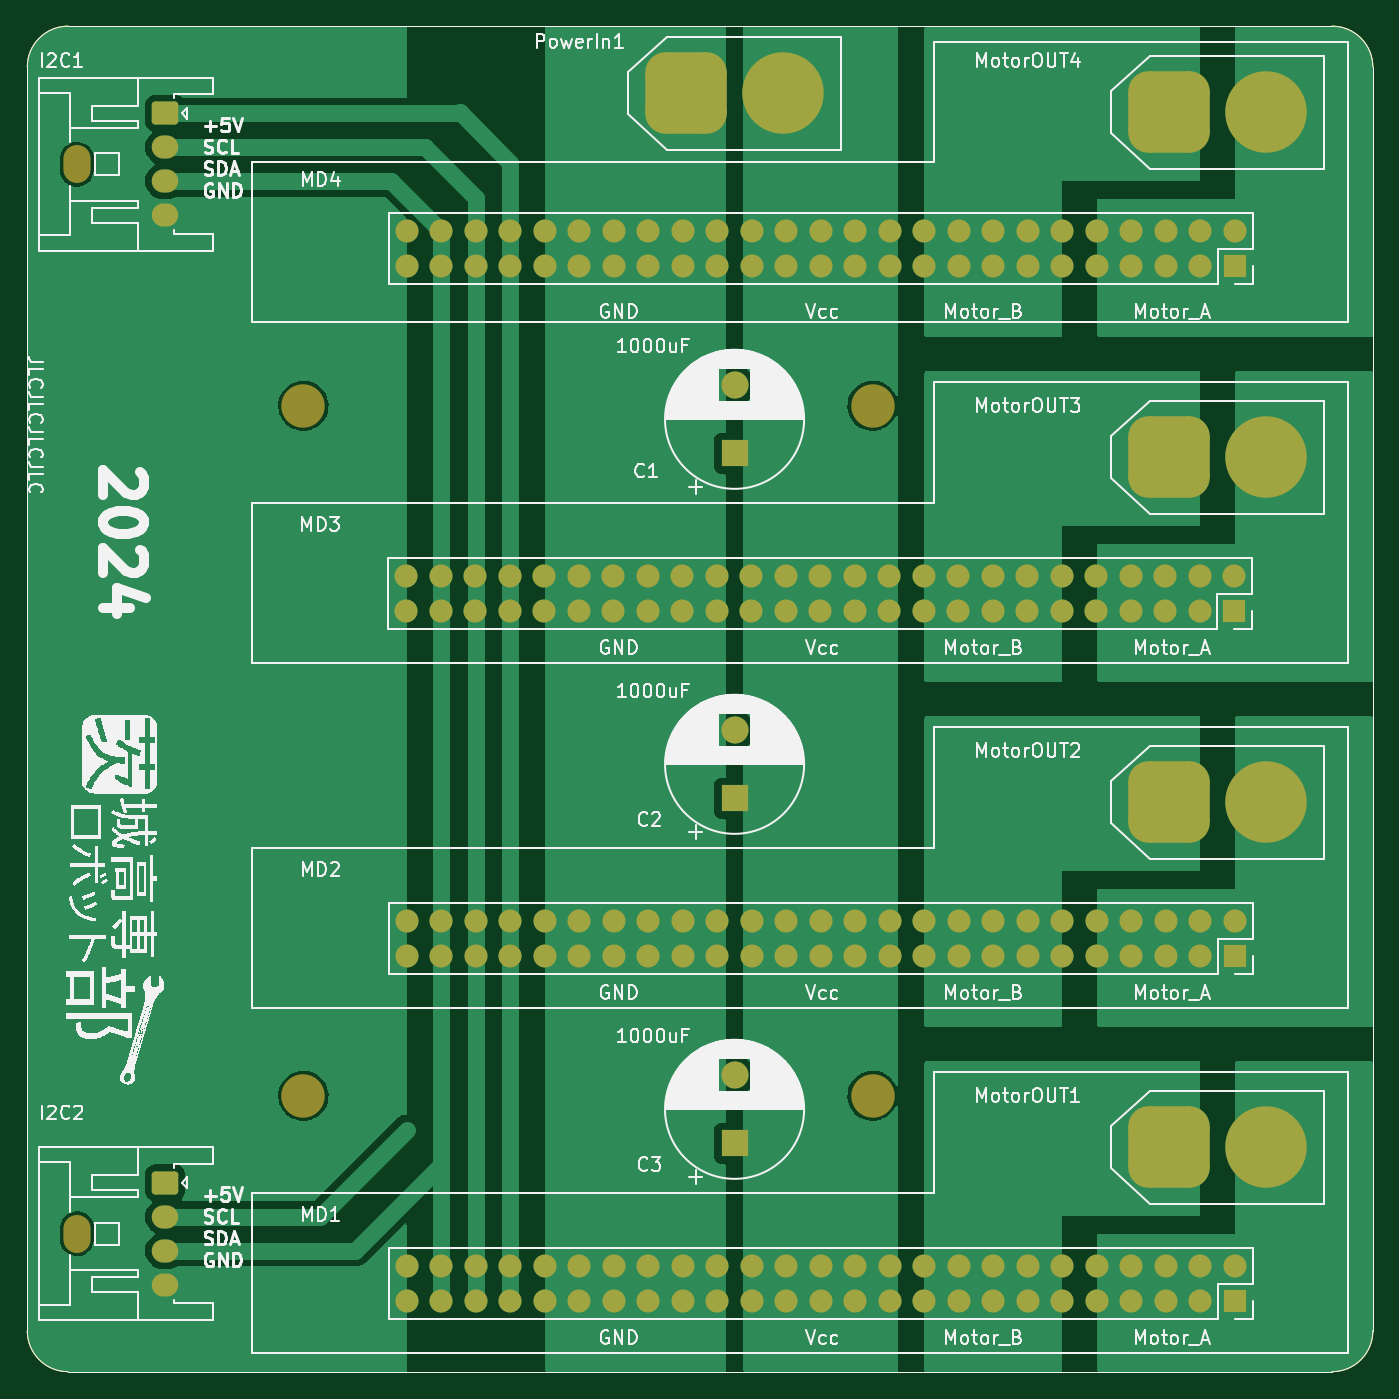
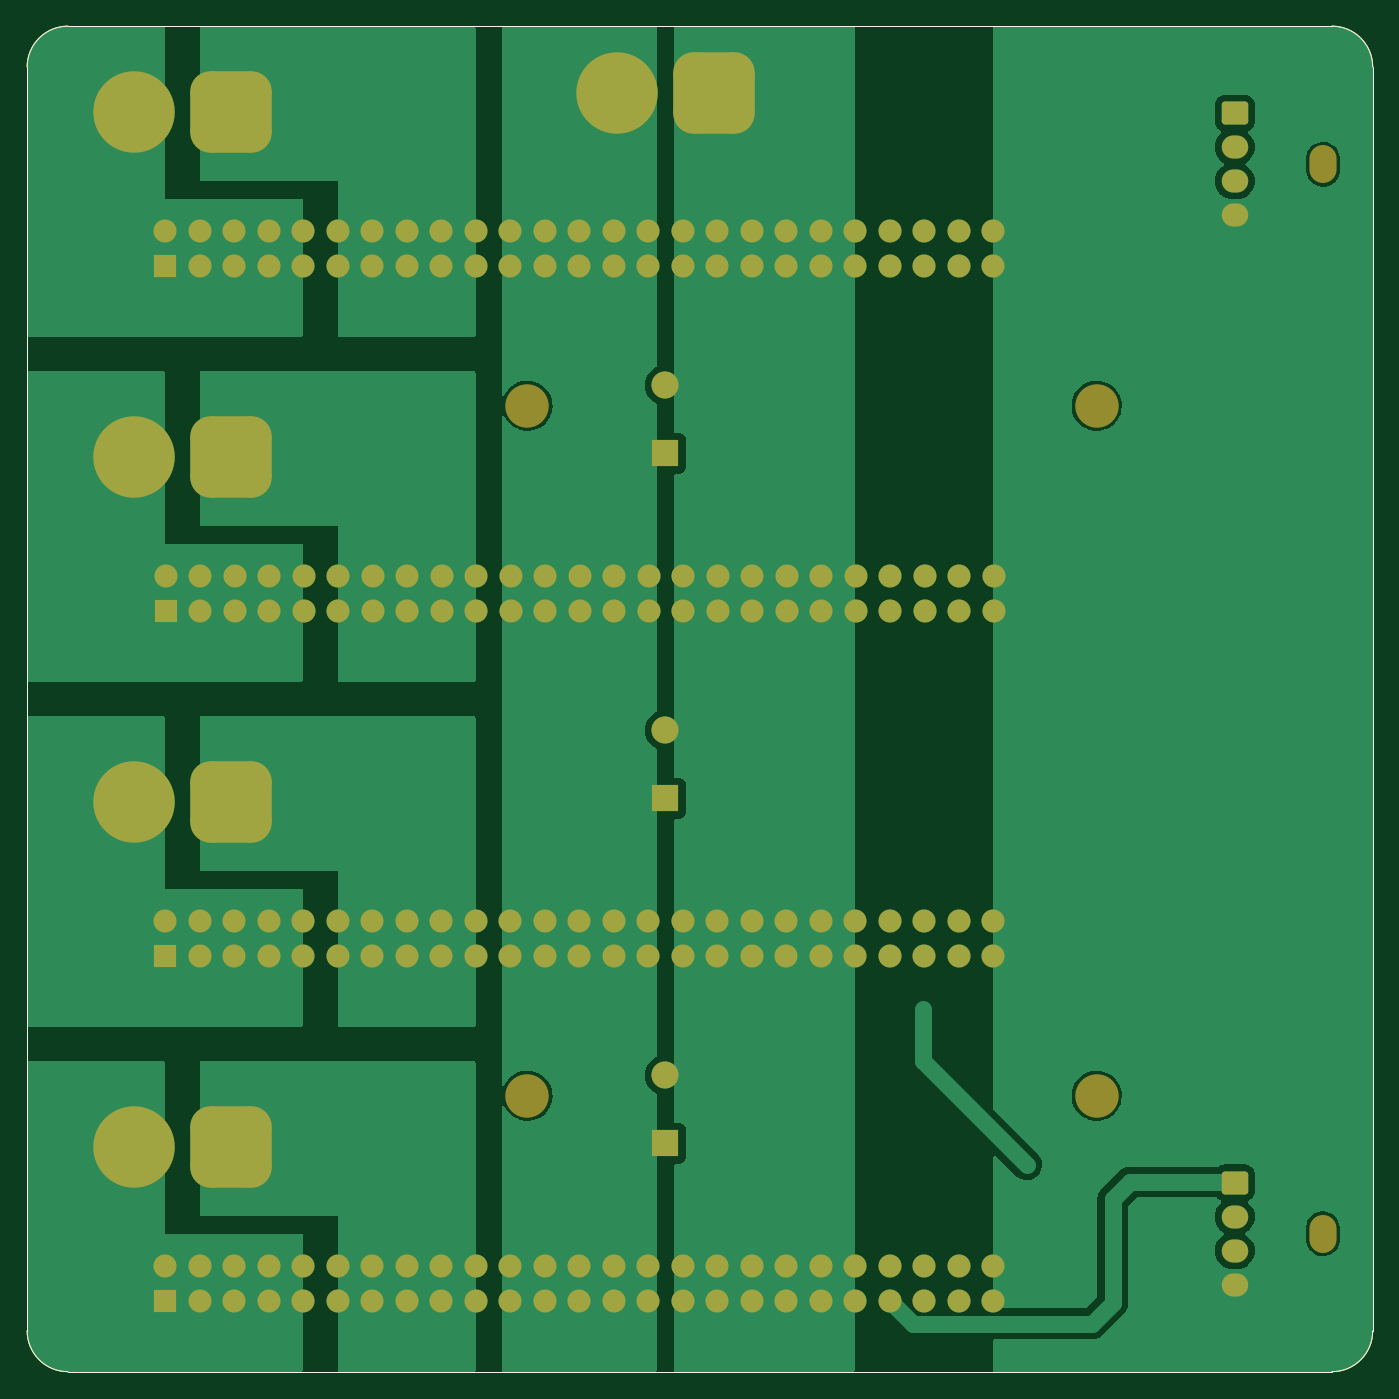
Circuit board: 10 layer files. Board 99.1 x 99.1 mm.
- bottom_copper: blackMD_mother-B_Cu.gbr (57594 bytes)
- bottom_mask: blackMD_mother-B_Mask.gbr (8765 bytes)
- paste: blackMD_mother-B_Paste.gbr (1065 bytes)
- bottom_silk: blackMD_mother-B_Silkscreen.gbr (1066 bytes)
- outline: blackMD_mother-Edge_Cuts.gbr (1037 bytes)
- top_copper: blackMD_mother-F_Cu.gbr (52785 bytes)
- top_mask: blackMD_mother-F_Mask.gbr (8765 bytes)
- paste: blackMD_mother-F_Paste.gbr (1065 bytes)
- top_silk: blackMD_mother-F_Silkscreen.gbr (244161 bytes)
- drill: blackMD_mother.drl (4754 bytes)

=== bottom_copper: blackMD_mother-B_Cu.gbr (57594 bytes, source omitted) ===
=== bottom_mask: blackMD_mother-B_Mask.gbr (8765 bytes, source omitted) ===
=== paste: blackMD_mother-B_Paste.gbr ===
%TF.GenerationSoftware,KiCad,Pcbnew,7.0.5*%
%TF.CreationDate,2024-03-07T11:13:36+09:00*%
%TF.ProjectId,blackMD_mother,626c6163-6b4d-4445-9f6d-6f746865722e,rev?*%
%TF.SameCoordinates,Original*%
%TF.FileFunction,Paste,Bot*%
%TF.FilePolarity,Positive*%
%FSLAX46Y46*%
G04 Gerber Fmt 4.6, Leading zero omitted, Abs format (unit mm)*
G04 Created by KiCad (PCBNEW 7.0.5) date 2024-03-07 11:13:36*
%MOMM*%
%LPD*%
G01*
G04 APERTURE LIST*
%TA.AperFunction,Profile*%
%ADD10C,0.100000*%
%TD*%
G04 APERTURE END LIST*
D10*
X92791346Y-150309354D02*
G75*
G03*
X95791323Y-153309354I3000000J0D01*
G01*
X191851323Y-150309354D02*
X191851323Y-57249354D01*
X191851346Y-57249354D02*
G75*
G03*
X188851323Y-54249354I-3000000J0D01*
G01*
X188851323Y-153309331D02*
G75*
G03*
X191851323Y-150309354I23J2999977D01*
G01*
X95791323Y-153309354D02*
X188851323Y-153309354D01*
X95791323Y-54249331D02*
G75*
G03*
X92791323Y-57249354I23J-3000023D01*
G01*
X188851323Y-54249354D02*
X95791323Y-54249354D01*
X92791323Y-57249354D02*
X92791323Y-150309354D01*
M02*

=== bottom_silk: blackMD_mother-B_Silkscreen.gbr ===
%TF.GenerationSoftware,KiCad,Pcbnew,7.0.5*%
%TF.CreationDate,2024-03-07T11:13:36+09:00*%
%TF.ProjectId,blackMD_mother,626c6163-6b4d-4445-9f6d-6f746865722e,rev?*%
%TF.SameCoordinates,Original*%
%TF.FileFunction,Legend,Bot*%
%TF.FilePolarity,Positive*%
%FSLAX46Y46*%
G04 Gerber Fmt 4.6, Leading zero omitted, Abs format (unit mm)*
G04 Created by KiCad (PCBNEW 7.0.5) date 2024-03-07 11:13:36*
%MOMM*%
%LPD*%
G01*
G04 APERTURE LIST*
%TA.AperFunction,Profile*%
%ADD10C,0.100000*%
%TD*%
G04 APERTURE END LIST*
D10*
X92791346Y-150309354D02*
G75*
G03*
X95791323Y-153309354I3000000J0D01*
G01*
X191851323Y-150309354D02*
X191851323Y-57249354D01*
X191851346Y-57249354D02*
G75*
G03*
X188851323Y-54249354I-3000000J0D01*
G01*
X188851323Y-153309331D02*
G75*
G03*
X191851323Y-150309354I23J2999977D01*
G01*
X95791323Y-153309354D02*
X188851323Y-153309354D01*
X95791323Y-54249331D02*
G75*
G03*
X92791323Y-57249354I23J-3000023D01*
G01*
X188851323Y-54249354D02*
X95791323Y-54249354D01*
X92791323Y-57249354D02*
X92791323Y-150309354D01*
M02*

=== outline: blackMD_mother-Edge_Cuts.gbr ===
%TF.GenerationSoftware,KiCad,Pcbnew,7.0.5*%
%TF.CreationDate,2024-03-07T11:13:36+09:00*%
%TF.ProjectId,blackMD_mother,626c6163-6b4d-4445-9f6d-6f746865722e,rev?*%
%TF.SameCoordinates,Original*%
%TF.FileFunction,Profile,NP*%
%FSLAX46Y46*%
G04 Gerber Fmt 4.6, Leading zero omitted, Abs format (unit mm)*
G04 Created by KiCad (PCBNEW 7.0.5) date 2024-03-07 11:13:36*
%MOMM*%
%LPD*%
G01*
G04 APERTURE LIST*
%TA.AperFunction,Profile*%
%ADD10C,0.100000*%
%TD*%
G04 APERTURE END LIST*
D10*
X92791346Y-150309354D02*
G75*
G03*
X95791323Y-153309354I3000000J0D01*
G01*
X191851323Y-150309354D02*
X191851323Y-57249354D01*
X191851346Y-57249354D02*
G75*
G03*
X188851323Y-54249354I-3000000J0D01*
G01*
X188851323Y-153309331D02*
G75*
G03*
X191851323Y-150309354I23J2999977D01*
G01*
X95791323Y-153309354D02*
X188851323Y-153309354D01*
X95791323Y-54249331D02*
G75*
G03*
X92791323Y-57249354I23J-3000023D01*
G01*
X188851323Y-54249354D02*
X95791323Y-54249354D01*
X92791323Y-57249354D02*
X92791323Y-150309354D01*
M02*

=== top_copper: blackMD_mother-F_Cu.gbr (52785 bytes, source omitted) ===
=== top_mask: blackMD_mother-F_Mask.gbr (8765 bytes, source omitted) ===
=== paste: blackMD_mother-F_Paste.gbr ===
%TF.GenerationSoftware,KiCad,Pcbnew,7.0.5*%
%TF.CreationDate,2024-03-07T11:13:36+09:00*%
%TF.ProjectId,blackMD_mother,626c6163-6b4d-4445-9f6d-6f746865722e,rev?*%
%TF.SameCoordinates,Original*%
%TF.FileFunction,Paste,Top*%
%TF.FilePolarity,Positive*%
%FSLAX46Y46*%
G04 Gerber Fmt 4.6, Leading zero omitted, Abs format (unit mm)*
G04 Created by KiCad (PCBNEW 7.0.5) date 2024-03-07 11:13:36*
%MOMM*%
%LPD*%
G01*
G04 APERTURE LIST*
%TA.AperFunction,Profile*%
%ADD10C,0.100000*%
%TD*%
G04 APERTURE END LIST*
D10*
X92791346Y-150309354D02*
G75*
G03*
X95791323Y-153309354I3000000J0D01*
G01*
X191851323Y-150309354D02*
X191851323Y-57249354D01*
X191851346Y-57249354D02*
G75*
G03*
X188851323Y-54249354I-3000000J0D01*
G01*
X188851323Y-153309331D02*
G75*
G03*
X191851323Y-150309354I23J2999977D01*
G01*
X95791323Y-153309354D02*
X188851323Y-153309354D01*
X95791323Y-54249331D02*
G75*
G03*
X92791323Y-57249354I23J-3000023D01*
G01*
X188851323Y-54249354D02*
X95791323Y-54249354D01*
X92791323Y-57249354D02*
X92791323Y-150309354D01*
M02*

=== top_silk: blackMD_mother-F_Silkscreen.gbr (244161 bytes, source omitted) ===
=== drill: blackMD_mother.drl ===
M48
; DRILL file {KiCad 7.0.5} date Thu Mar  7 11:13:33 2024
; FORMAT={3:3/ absolute / metric / keep zeros}
; #@! TF.CreationDate,2024-03-07T11:13:33+09:00
; #@! TF.GenerationSoftware,Kicad,Pcbnew,7.0.5
; #@! TF.FileFunction,MixedPlating,1,2
FMAT,2
METRIC
; #@! TA.AperFunction,Plated,PTH,ViaDrill
T1C0.400
; #@! TA.AperFunction,Plated,PTH,ComponentDrill
T2C0.950
; #@! TA.AperFunction,Plated,PTH,ComponentDrill
T3C1.000
; #@! TA.AperFunction,Plated,PTH,ComponentDrill
T4C4.500
; #@! TA.AperFunction,NonPlated,NPTH,ComponentDrill
T5C2.000
; #@! TA.AperFunction,NonPlated,NPTH,ComponentDrill
T6C3.200
%
G90
G05
T1
X118273Y-138069
X119461Y-136799
X120731Y-135529
X125893Y-126639
X125893Y-127909
X125893Y-129179
T2
X102951Y-060659
X102951Y-063159
X102951Y-065659
X102951Y-068159
X102951Y-139399
X102951Y-141899
X102951Y-144399
X102951Y-146899
T3
X120701Y-094755
X120701Y-097295
X120731Y-069355
X120731Y-071895
X120731Y-120155
X120731Y-122695
X120731Y-145555
X120731Y-148095
X123241Y-094755
X123241Y-097295
X123271Y-069355
X123271Y-071895
X123271Y-120155
X123271Y-122695
X123271Y-145555
X123271Y-148095
X125781Y-094755
X125781Y-097295
X125811Y-069355
X125811Y-071895
X125811Y-120155
X125811Y-122695
X125811Y-145555
X125811Y-148095
X128321Y-094755
X128321Y-097295
X128351Y-069355
X128351Y-071895
X128351Y-120155
X128351Y-122695
X128351Y-145555
X128351Y-148095
X130861Y-094755
X130861Y-097295
X130891Y-069355
X130891Y-071895
X130891Y-120155
X130891Y-122695
X130891Y-145555
X130891Y-148095
X133401Y-094755
X133401Y-097295
X133431Y-069355
X133431Y-071895
X133431Y-120155
X133431Y-122695
X133431Y-145555
X133431Y-148095
X135941Y-094755
X135941Y-097295
X135971Y-069355
X135971Y-071895
X135971Y-120155
X135971Y-122695
X135971Y-145555
X135971Y-148095
X138481Y-094755
X138481Y-097295
X138511Y-069355
X138511Y-071895
X138511Y-120155
X138511Y-122695
X138511Y-145555
X138511Y-148095
X141021Y-094755
X141021Y-097295
X141051Y-069355
X141051Y-071895
X141051Y-120155
X141051Y-122695
X141051Y-145555
X141051Y-148095
X143561Y-094755
X143561Y-097295
X143591Y-069355
X143591Y-071895
X143591Y-120155
X143591Y-122695
X143591Y-145555
X143591Y-148095
X144861Y-080692
X144861Y-085692
X144861Y-106092
X144861Y-111092
X144861Y-131492
X144861Y-136492
X146101Y-094755
X146101Y-097295
X146131Y-069355
X146131Y-071895
X146131Y-120155
X146131Y-122695
X146131Y-145555
X146131Y-148095
X148641Y-094755
X148641Y-097295
X148671Y-069355
X148671Y-071895
X148671Y-120155
X148671Y-122695
X148671Y-145555
X148671Y-148095
X151181Y-094755
X151181Y-097295
X151211Y-069355
X151211Y-071895
X151211Y-120155
X151211Y-122695
X151211Y-145555
X151211Y-148095
X153721Y-094755
X153721Y-097295
X153751Y-069355
X153751Y-071895
X153751Y-120155
X153751Y-122695
X153751Y-145555
X153751Y-148095
X156261Y-094755
X156261Y-097295
X156291Y-069355
X156291Y-071895
X156291Y-120155
X156291Y-122695
X156291Y-145555
X156291Y-148095
X158801Y-094755
X158801Y-097295
X158831Y-069355
X158831Y-071895
X158831Y-120155
X158831Y-122695
X158831Y-145555
X158831Y-148095
X161341Y-094755
X161341Y-097295
X161371Y-069355
X161371Y-071895
X161371Y-120155
X161371Y-122695
X161371Y-145555
X161371Y-148095
X163881Y-094755
X163881Y-097295
X163911Y-069355
X163911Y-071895
X163911Y-120155
X163911Y-122695
X163911Y-145555
X163911Y-148095
X166421Y-094755
X166421Y-097295
X166451Y-069355
X166451Y-071895
X166451Y-120155
X166451Y-122695
X166451Y-145555
X166451Y-148095
X168961Y-094755
X168961Y-097295
X168991Y-069355
X168991Y-071895
X168991Y-120155
X168991Y-122695
X168991Y-145555
X168991Y-148095
X171501Y-094755
X171501Y-097295
X171531Y-069355
X171531Y-071895
X171531Y-120155
X171531Y-122695
X171531Y-145555
X171531Y-148095
X174041Y-094755
X174041Y-097295
X174071Y-069355
X174071Y-071895
X174071Y-120155
X174071Y-122695
X174071Y-145555
X174071Y-148095
X176581Y-094755
X176581Y-097295
X176611Y-069355
X176611Y-071895
X176611Y-120155
X176611Y-122695
X176611Y-145555
X176611Y-148095
X179121Y-094755
X179121Y-097295
X179151Y-069355
X179151Y-071895
X179151Y-120155
X179151Y-122695
X179151Y-145555
X179151Y-148095
X181661Y-094755
X181661Y-097295
X181691Y-069355
X181691Y-071895
X181691Y-120155
X181691Y-122695
X181691Y-145555
X181691Y-148095
T4
X141261Y-059195
X148461Y-059195
X176821Y-060599
X176821Y-085999
X176821Y-111399
X176821Y-136799
X184021Y-060599
X184021Y-085999
X184021Y-111399
X184021Y-136799
T6
X113111Y-082189
X113111Y-132989
X155021Y-082189
X155021Y-132989
T5
G00X096451Y-064009
M15
G01X096451Y-064809
M16
G05
G00X096451Y-142749
M15
G01X096451Y-143549
M16
G05
T0
M30
